pico-8 play session: no input (idle)

[t = 1 s] idle ~1s (no d-pad/buttons)
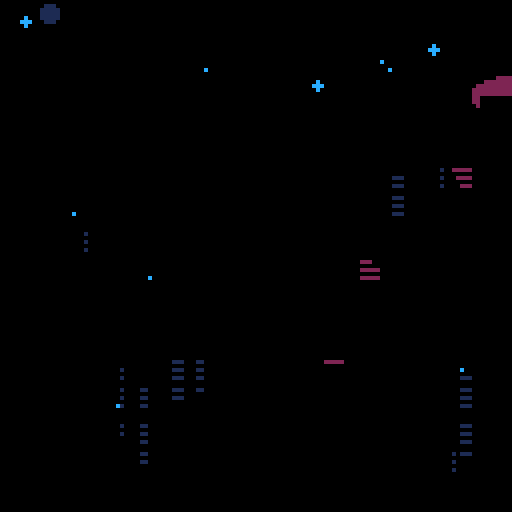
[t = 2 s] idle ~2s (no d-pad/buttons)
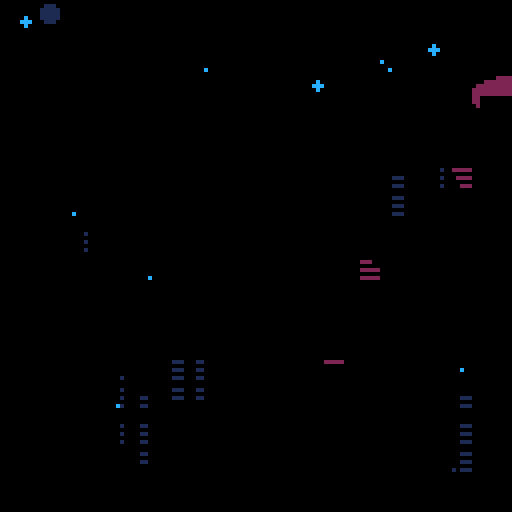
[t = 4 s] idle ~4s (no d-pad/buttons)
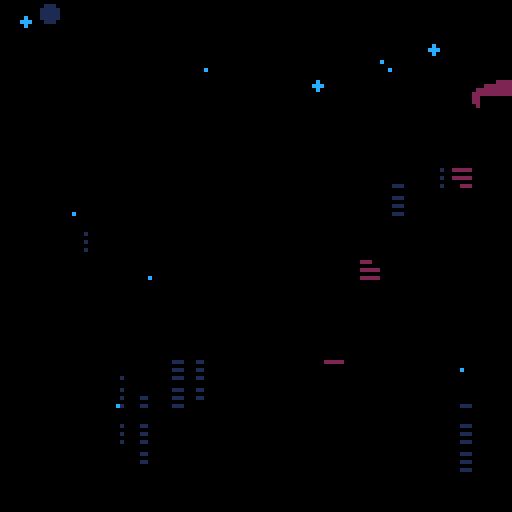
[t = 6 s] idle ~6s (no d-pad/buttons)
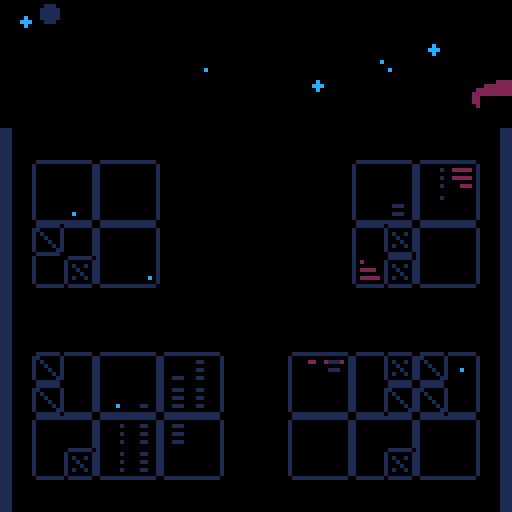
[t = 8 s] idle ~8s (no d-pad/buttons)
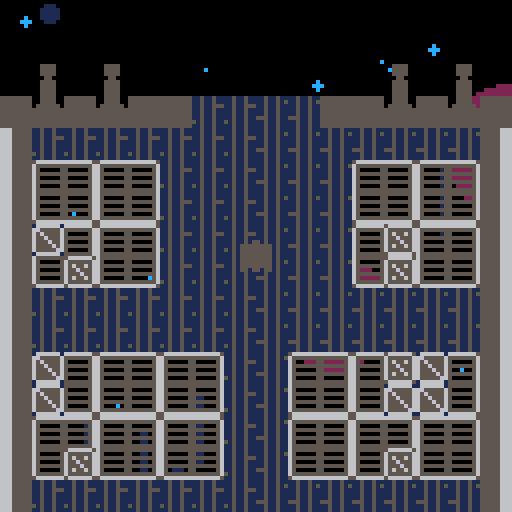

pico-8 cartridge
version 38
__lua__
--p16 demo
cartdata("geopatrol16")
--menuitem(1,"save & quit",save_quit)
--menuitem(2,"new game",new_game)
wave=1
clouds={}
planets={}
stars={}
boss={}
draw_bunker=true
print_info=false
deaths=0 --player death count
t=0 --stores time() every update
shake=0 --used for screenshake
function _init()
	music(63,1000)
	load_game()
	plr=mk_go(64,64)
	cors={}
	cam=mk_go(0,0)
	plr.spr=1
	pfxs={}
	plrpfx=mk_plrpfx()
	maplaunchcol=false
	plr_angle=.5
	g_state="menu"
	play_state=""
	explosions={}
	bullets={}
	enemies={}
	drawn_angle=0
	dead_enemies={}
	ammo_cloud=mk_go(64,64)
	plr_ammo=0
	ammo_sprites={}
	t_orng_hit=-100
	t_red_hit=-100
	palette={}
	-- for i=1,15 do
	-- 	palette[i]=i
	-- end

	for i=0,15 do
		local c=mk_go(rnd(150),rnd(100))
		c.w=rnd(1)+1
		c.h=20-rnd(3)
		c.dy=(rnd(3)+1)^2
		add(clouds,c)
	end
	local radii={2,4,8,10,14,16}
	for i=1,6 do
		local p=mk_go(rnd(15*i)+10*i,rnd(800)-450)
		p.r=radii[i]
		add(planets,p)
	end
	for i=1,50 do
		add(stars,
			{x=rnd(128),y=rnd(228)-100,
			r=rnd(3)%2}
		)
	end
	title=mk_go(0,-100)
	co_start(anim_fade_in)
end

function _update()
	t=time()
	shake*=.75
	cam.x=3*rnd(shake)
	if(#cors==0)cam.y=3*rnd(shake)
	drawn_angle+=(plr_angle-drawn_angle)/2
	for i,v in pairs(cors) do
		if(not coresume(v))cors[i]=nil
	end
	if g_state=="menu" then

		--start game
		if btnp(🅾️) and plr.spr==1 then
			co_start(anim_plr_exit,{true}) -- should be true!!!
			g_state="play"
			music(0,4000,7)
			start_time=t
		end

	elseif g_state=="play" then
		
		--particles
		foreach(pfxs, upd_pfx)
		upd_ammo_cloud()
		for ex in all(explosions) do
			ex.r+=1.5
			if(ex.r>ex.rmax)del(explosions,ex)
		end

		if play_state=="main" then

			--player--
			--rotate
			if(btnp(➡️))then
				if(drawn_angle!=plr_angle)drawn_angle=plr_angle 
				plr_angle-=.125 sfx(2)
			end
			if(btnp(⬅️)) then
				if(drawn_angle!=plr_angle)drawn_angle=plr_angle 
				plr_angle+=.125 sfx(2)
			end

			--shoot
			if btnp(❎) then
				if plr_ammo>=2 then
					plr_shoot()
				else
					sfx(1)
				end
			end

			--bullets
			for b in all(bullets) do
				local spd=1
				local do_del=false
				if b.src!="player" then
--					if b.y<-10 or b.y>138
--					or b.x<-10 or b.x>138 then
				if dist(b.x-64,b.y-64)>85 then
						do_del=true
					else
						local d=dist(plr.x-b.x,
						plr.y-b.y)
						
						local ang=atan2(b.x-plr.x,b.y-plr.y)

					 	local da=abs(plr_angle%1-
					 	ang
					 	)
					
						--shield
						if d<10 then
							if da<.92 and da>.58
							or da<.42 and da>.08
							then
								do_del=true
								sfx(22)
								if(plr_ammo<10)plr_ammo+=1
								mk_shield_block(ang)
								if is_in_orange(ang)then
									t_orng_hit=t
								else
									t_red_hit=t
								end
							--player death	
							elseif d<8 then
								lose()
								break
							end
						end
					end
				
				--player bullets
				else
					--bounds
					if (b.y<0 or b.y>128
					or b.x<0 or b.x>128)then
						do_del=true

					else
						spd=2
						for e in all(enemies) do
							local w,h=6,6
							if(e.label=="boss")w,h=12,16
							if abs(b.x-e.x)<=w and
							abs(b.y-e.y)<=h then
								if e.label!="boss"
								or t-e.t_lasthit>1 then
									do_del=true
									e.hp-=1
									mk_explosion((b.x+e.x)/2,
									(e.y+b.y)/2,7)
									if(e.label=="boss")e.t_lasthit=t sfx(23)
								end
							end
						end
					end
				end

				if do_del then
					del(bullets,b)
					
				elseif b.src=="boss" then
					b.angle+=b.da
					b.x,b.y=polar_xy(28,b.angle,b.cx,b.cy)

				else
					b.x+=spd*cos(b.angle)
					b.y+=spd*sin(b.angle)
				end
			end

		-- if play_state=="main" then

			--enemies--
			for e in all(enemies) do
				
				--basic enemy
				if e.label==nil then
					if e.hp<=0 then
							add(dead_enemies,e)
							e.timer=30
							del(enemies,e)
							sfx(3)
					else
						if abs(64-e.x)<8
						and abs(64-e.y)<8 then
							lose()
						end
						local a=atan2(plr.x-e.x,
						plr.y-e.y)
						e.y+=.4*sin(a)
						e.x+=.4*cos(a)
						if t-e.t>1 then
							mk_bullet(e.x,e.y,a,"enemy")
							e.t=time()
						end
					end

				--boss
				elseif e.label=="boss" then
					if e.hp<=0 then
						add(dead_enemies,e)
						del(pfxs,e.pfx)
						del(enemies,e)

					else
						local angle=atan2(e.x-64,e.y-64)
						local dx,dy=-sin(angle),cos(angle)
						if(e.hp>3 and e.hp<7)dx*=-1 dy*=-1
						e.x+=dx
						e.y+=dy
						e.t+=.1
						if e.t>.45*e.hp+.5 then
							e.t=0
							boss_shoot(e.x,e.y,.01)
						end
					end
				end
			end

			for de in all(dead_enemies) do
				if de.label!="boss" then
					de.timer-=1
					if(de.timer<=0)del(dead_enemies,de)
				end
			end

			--ammo animation
			for i=1,plr_ammo do
				local n=ammo_sprites[i]
				if not n then
					ammo_sprites[i]=12
				else
					ammo_sprites[i]=min(n+.5,14)
				end
			end

			--winning
			if #enemies==0
			and #bullets==0
			then
				co_start(anim_plr_exit,{false})
				play_state="anim"
				wave+=1
			end
		end

	elseif g_state=="lose" then
		if btn(🅾️) then
			plr_angle=.25
			g_state="play"
			dead_enemies={}
			play_state="anim"
			co_start(anim_plr_enter)
			bullets={}
			enemies={}
--			pfxs={}
			foreach(pfxs,reset_pfx)
			ammo_sprites={}
			plr_ammo=0
			plr.spr=1
		end
	end

	if g_state=="play" then
		clouds_upd(1)
		planets_upd(.001)
		for s in all(stars) do
			s.y+=s.r/100
			if(s.y>128)s.y=-2
		end
	else
		planets_upd(.00008)
		clouds_upd(.085)
	end
end

function _draw()
	--shield
	reset_pal()
	local function draw_half(a,c)
		local x1,y1,x2,y2,x3,y3
		x1,y1=polar_rel_plr(8,
		drawn_angle+.12*a)

		x2,y2=polar_rel_plr(8,
		drawn_angle+.25*a)

		x3,y3=polar_rel_plr(8,
		drawn_angle+.38*a)

		line(x1,y1,x2,y2,c)
		line(x3,y3)
	end

	cls(0)

	
--	if(shake>0)then
		camera(3*rnd(shake),
			3*rnd(shake)
		)
--	end
	pal()
	for s in all(stars) do
		circfill(s.x,s.y,s.r,12)
	end

	for p in all(planets) do
		circfill(p.x,p.y,p.r,p.r/10+1)
	end
	for c in all(clouds) do
		rectfill(c.x,c.y,c.x+c.w,
			c.y+c.h,1
		)
	end
	reset_pal()
--	camera(cam.x,cam.y)
	camera(cam.x+3*rnd(shake),
		cam.y+3*rnd(shake)
	)
	
	--title
	spr(64,title.x+2,title.y,16,2)
	line(2,title.y+10,120,title.y+10,8)
	print("from geojax",40,title.y+24,7)
	
	
	if(maplaunchcol)pal(8,11)
	if(draw_bunker)map()
	reset_pal()
	if g_state=="play" or
	g_state=="lose" then
		-- plrpfx:draw()
		foreach(pfxs,dr_pfx)
		pal()
		draw_half(1,t-t_red_hit>.1 and 8 or 7)
		draw_half(-1,t-t_orng_hit>.1 and 9 or 7)
		reset_pal()

		for de in all(dead_enemies)do
			if(de.label==nil)then
				local s=de.timer>=11and 34or 50
				spr(s,de.x-4,de.y-4+sin(t))
			elseif(de.label=="boss")then
			sspr(24,16,
					16,16,
					de.x-16,de.y-16+sin(t),
					32,32)
				end
		end

		for e in all(enemies) do
			if e.label=="boss" then
				if(t-e.t_lasthit<1and t*50%14<7)pal(5,1)
				sspr(24,0,
				16,16,
				e.x-16,e.y-16,
				32,32)
				pal()
				spr(53+10*t%2,e.x-15,e.y-15)
				spr(53+10*t%2,e.x+7,e.y-15)
			else
				spr(2,e.x-4,e.y-4)
			end
		end

		for ex in all(explosions) do
			circfill(ex.x,ex.y,-abs(ex.r-4)+6,7)
		end

		for b in all(bullets) do
			local col
			if b.src=="player" then
--				spr(32,b.x,b.y)
				circ(b.x,b.y,2,7)
			else 
				circ(b.x,b.y,2,10)
			end
			
		end
		
		draw_ammo_cloud()

		local py=plr.y
		if(play_state=="main")py+=1.1*sin(t)
		spr(plr.spr,plr.x-4,py-4)
		
		for i=1,plr_ammo do
			local x,y=1+(i-1)%2*6,
			120-flr((i-1)/2)*8
			spr(ammo_sprites[i],x,y)
--			local _x,_y=polar_rel_plr(16+2*sin(t),-i/10+.5)---4*t%10*.1)
--			circ(_x,_y,1,7)
--			circ(_x,_y,3,7)
		end

		if(print_info)then
			print("wave "..wave,53,65,1)
			print("wave "..wave,52,64,8)
			print("deaths "..deaths,48,73,1)
			print("deaths "..deaths,47,72,8)
		end

	elseif g_state=="menu" then
		spr(plr.spr,plr.x-4,plr.y-4)
		if plr.spr==1 then
		print("🅾️",60,12+sin(t),1)
		print("🅾️",60,10+sin(t),8)
		end
	elseif g_state=="end" then
		map()
		spr(plr.spr,plr.x-4,plr.y-4)
	end
	if print_end then
		pal()
		print("deaths "..deaths,48,73,8)
		print("time "..end_time-start_time,48,79,8)
	end
--	spr(64,title.x,title.y,16,2)
--	print("from geojax",40,title.y+24,7)
--	print("from geojax",40,title.y+17,8)
--	print("from geojax",40,title.y+31,9)
end
-->8
function restart_level()
	enemies={}
	pfxs={}
	plr_ammo=0
	ammo_sprites={}
	do_wave()
end

function boss_shoot(x,y,da)
	local b=mk_bullet(x,y,atan2(x-64,y-64),"boss")
	b.r=sqrt((x-64)^2 + (y-64)^2)
	b.cx=(x-plr.x)/2+64
	b.cy=(y-plr.y)/2+64
	b.da=da
	
	if(rnd()>=.5)b.da*=-1
end

function plr_shoot()
	local x1,y1 = polar_rel_64(10,plr_angle)
	local x2,y2 = polar_rel_64(10,plr_angle + .5)
	mk_bullet(x1,y1,
	plr_angle,"player")
	mk_bullet(x2,y2,
	plr_angle-.5,"player")
	ammo_sprites[plr_ammo]=12
	ammo_sprites[plr_ammo-1]=12
	plr_ammo-=2
	x1,y1 = polar_rel_64(6,plr_angle)
	x2,y2 = polar_rel_64(6, plr_angle+.5)
	mk_explosion(x1,y1,2)
	mk_explosion(x2,y2,2)
	mk_sparks(plr_angle, 7, polar_rel_plr(6,plr_angle))
	mk_sparks(plr_angle+.5, 7, polar_rel_plr(6,plr_angle))
	sfx(0)
end

function mk_flank(sec,a)
	mk_enemy_pol(sec,a)
	mk_enemy_pol(sec,a+.5)
end

function mk_circle(sec,a)
	for i=1,8 do
		mk_enemy_pol(sec+i*.75,i/8+a,nil,nil,t+.25*i)
		mk_enemy_pol(sec+i*.75,i/8+a+.5,nil,nil,t+.25*i)
	end
end

function mk_4way(sec,a)
	for i=1,4 do
		mk_enemy_pol(sec,i/4)
	end
end

function do_wave()
	srand(1)
	if wave==1 then
		mk_flank(1,.25)
		mk_flank(2.75,0)
		mk_flank(3.5,.25)
		mk_flank(4.25,0)

--	elseif wave==2 then
--		local angs={0,.125,.25,.375}
--		for i=1,4 do
--			mk_flank(i*1.1, angs[i])
--		end
--		for i=4,1,-1 do
--			mk_flank(i*.75+4, angs[i])
--		end
	elseif wave==2 then
		mk_circle(0,0)
--	elseif wave==3 then
--		for a=0,.875,0.125 do
--			local x,y=polar_rel_64(100+100*a,a)
--			mk_enemy(x,y)
--		end

--	elseif wave==5 then
--		for a=0,15/8,0.125 do
--			local x,y=polar_rel_64(100+100*a,a)
--			mk_enemy(x,y)
--		end

	elseif wave==3 then
		for a=0,.875,0.125 do
			local x,y=polar_rel_64(100+100*a,a)
			mk_enemy(x,y)
			x,y=polar_rel_64(100+100*a,a-.5)
			mk_enemy(x,y)
		end
--
--	elseif wave==7 then
--		for a=0,.875,0.125 do
--			local x,y=polar_rel_64(100+100*a,a)
--			mk_enemy(x,y)
--		end
--		for a=0,.875,0.125 do
--			local x,y=polar_rel_64(150+50*a,a)
--			mk_enemy(x,y)
--		end
	elseif wave==4 then
		local b=mk_enemy(64,16,9,"boss")
		-- mk_bosspfx(b)
		b.t_lasthit=0--last time boss was hit
--	elseif wave==7 then
--		mk_enemy(64,16,5,"boss")
--		mk_enemy(64,112,5,"boss")
--		mk_enemy(64,-20)
--		mk_enemy(64,148)
	else--if wave==7 then
		end_time+=t
		co_start(anim_end)
	end
end

function polar_xy(r,a,ox,oy)
	return r*cos(a)+ox,
	r*sin(a)+oy
end

function polar_rel_plr(r,a)
	return polar_xy(r,a,plr.x,plr.y)
end

function polar_rel_64(r,a)
	return polar_xy(r,a,64,64)
end

--function dist(x1,y1,x2,y2)
--	local x=x2-x1
--	local y=y2-y1
--	return sqrt(x*x+y*y)
--end
function dist(a,b)
 local a0,b0=abs(a),abs(b)
 return max(a0,b0)*0.9609+min(a0,b0)*0.3984
end

function lose()
	g_state="lose"
	shake=5
	deaths+=1
	plr.spr=17
	sfx(4)
end
-->8
--gfx
function reset_pal()
	for i,v in ipairs(palette) do
		pal(i,v)
	end
end

function reset_pfx(pfx)
	local l=pfx.label
	if(l=="plr")pfx.parts={}
	if(l=="boss")pfx.parts={}
	if(not l)del(pfxs,pfx)
end

function mk_particle(_pfx,r,a,t)
	local p={
	r=r,
	a=a,
	t=t,
	x=_pfx.x,
	y=_pfx.y
	}
	add(_pfx.parts,p)
	return p
end

function mk_pfx(x,y,life,p_life,upd_func,dr_func,angle,label)
	local _pfx={
		x=x,
		y=y,
		spawn_time=1,
		life=life,
		p_life=p_life,
		upd=upd_func,
		draw=dr_func,
		parts={},
		angle=angle,
		label=label
	}
	add(pfxs,_pfx)
	return _pfx
end

function mk_plrpfx()
	local _pfx=mk_pfx(plr.x,
		plr.y,nil,18,upd_plrpfx,
		draw_plrpfx,nil,"plr"
	)
	plr.pfx=_pfx
	return _pfx
end

function mk_bosspfx(boss)
	local pfx=mk_pfx(boss.x,boss.y,nil,20,upd_bosspfx,draw_bosspfx)
	pfx.host = boss
	return pfx
end

function upd_ammo_cloud()
	for p in all(ammo_cloud) do
		p.r+=1
	end
end

function draw_ammo_cloud()
	for p in all(ammo_cloud) do
		circfill(64+p.r*cos(p.a),
		64+p.r*sin(p.a),1,2)
	end
end

function upd_plrpfx(_pfx)
	set_pos(_pfx,plr.x,plr.y)
	_pfx.spawn_time-=1
	if _pfx.spawn_time<=0 then
		_pfx.spawn_time=3
		mk_particle(_pfx,1,rnd(.1)-.3,
			_pfx.p_life
		)
	end
	for p in all(_pfx.parts) do
		if p.t<=0 then
			-- del(_pfx.parts,p)
		else
			-- p.t-=.25
			p.r+=2
		end
	end
end

function draw_plrpfx(_pfx)
	local cols = {1,2,8}
	for i,p in ipairs(_pfx.parts) do
		if i>=2 then
			local function xy(p)
			 return p.x+cos(p.a)*p.r,
			 p.y+sin(p.a)*p.r
			end
			local x1,y1=xy(p)
			local x2,y2=xy(_pfx.parts[i-1])
			local col = cols[flr((#cols-1)*(p.t+2)/_pfx.p_life)+1]
			line(x1,y1,x2,y2,
			col)
		end
	end
end

function upd_bosspfx(pfx)
	local boss=pfx.host
	-- pfx.p_life=10-4*flr(boss.hp/4-1/4)
	set_pos(pfx,boss.x,boss.y)
	pfx.spawn_time-=1
	if pfx.spawn_time<=0 then
		pfx.spawn_time=3
		for i=1,flr(rnd(3))+1 do
			mk_particle(pfx,0,rnd()%.125+.2,
				-- pfx.p_life
				30-10*flr(boss.hp/4)
			)
		end
	end
	for p in all(pfx.parts) do
		p.r+=1
	end
end

function draw_bosspfx(pfx)
	local cols = {5, 8, 9, 10}
	for p in all(pfx.parts) do
		circfill(pfx.x+cos(p.a)*p.r, pfx.y+sin(p.a)*p.r, flr(p.t)/8+2,--flr(p.t)/3+8)
		cols[flr((#cols)*p.t/pfx.p_life+sin(p.x)^2)])
	end
end

function clouds_upd(mod)
	for c in all(clouds) do
		c.y+=c.dy*mod
		if(c.y>128)c.y=rnd(100)-200
	end
end

function planets_upd(mod)
	for p in all(planets) do
		p.y+=p.r^2*mod
		if(p.y>128+p.r)p.y=rnd(500)-600
	end
end

function mk_explosion(x,y,rmax)
	add(explosions,
	{x=x,
	y=y,
	r=1,
	rmax=rmax})
end

function dr_sparks(pfx)
	for p in all(pfx.parts) do
		local da=abs(plr_angle-pfx.angle)%1
		pset(p.r*cos(p.a)+p.x,
		p.r*sin(p.a)+p.y,p.r<24 and pfx.col or 2)
	end
end

function upd_sparks(pfx)
	for p in all(pfx.parts) do
		p.r+=1.2
	end
end

function mk_sparks(a, col, x, y)
	x = x or plr.x
	y = y or plr.y
	local _pfx=mk_pfx(8*cos(a)+64,
	8*sin(a)+64,1,25,
	upd_sparks,
	dr_sparks,a)
	_pfx.col = col
	for i=1,3+rnd(3) do
		mk_particle(_pfx, 0, rnd(.2)-.1+a, _pfx.p_life)
	end
	return _pfx
end

function mk_shield_block(a)
	local col=8
	if (is_in_orange(a)) col = 9
	local _pfx=mk_sparks(a, col)
end

function is_in_orange(a)
	local da=(a-plr_angle)%1
	return  da==mid(.61,da,.88)
end

function upd_pfx(_pfx)
	for p in all(_pfx.parts) do
		p.t-=1
		if(p.t<=0)del(_pfx.parts,p)
	end

	if _pfx.life then
		_pfx.life-=1
		_pfx:upd()
		if (_pfx.life<=0 and #_pfx.parts==0) del(pfxs,_pfx)
	else
		_pfx:upd()
	end
end

function dr_pfx(_pfx)
	_pfx:draw()
end
-->8
--gameobj system
function mk_go(x,y)
	return {x=x, y=y}
end

function mk_enemy(x,y,hp,label,tmr)
	local e=mk_go(x,y)
	e.hp=hp or 1
	e.t=0 or tmr
	e.label=label
	if(label=="boss")e.pfx=mk_bosspfx(e)
	add(enemies,e)
	return e
end

function mk_enemy_pol(sec,a,hp,label)
	sec*=30
	sec+=64
	return mk_enemy(64+sec*cos(a),
		64+sec*sin(a),hp,label)
end

function mk_bullet(
x,y,
angle,
src)
	local b=mk_go(x,y)
	b.angle=angle
	b.src=src
	add(bullets,b)
	return b
end

function set_pos(o,x,y)
	o.x,o.y=x,y
end
-->8
--coroutines

function co_start(func,args)
	add(cors,cocreate(func))
	coresume(cors[#cors],args)
end

function delay(n)
	local i=0
	repeat
		yield() i+=1
	until
		i>=n
end

function anim_plr_enter()
	--enter screen bottom
	plr_angle=.5
	ammo_cloud={}
	dead_enemies={}
	cam.x=0 cam.y=0
	plr.y=300
	print_info=true
	delay(10)
	sfx(5)
	for i=0,1.3,.04 do
		plr.y=8*(4*i-4.5)^2+60
		yield()
	end
	plr.y=64
	plr_angle=0.25
	sfx(2)
	play_state="main"
	print_info=false
	do_wave()
end

function anim_plr_exit(args)
	--exit screen top
	plr_angle=.5
	sfx(2)
	play_state="anim"
	local is_menu=args[1]
	maplaunchcol=is_menu
	ammo_sprites={}
	while(plr_ammo>0) do
		mk_particle(ammo_cloud,5,rnd()%.2-.375)
		plr_ammo-=1
	end
	sfx(6)
	
	for i=-.5,is_menu and 5 or 1.5,.04 do
		plr.y=-64*i^2+80
		if(is_menu)then
			cam.x=plr.x-64 
			cam.y+=(-155-cam.y)/20
			if(cam.y>-50)cam.y=plr.y-64
		end
		yield()
	end
	if(is_menu)then
		delay(50)
		for i=0,30 do
			cam.y-=(i/8)^2
			yield()
		end
		cam.y=0
	end
	plrpfx.parts={}
	draw_bunker=false
	maplaunchcol=false
	co_start(anim_plr_enter)
end

function anim_boss_death(args)
	local b_x,b_y=args[1].x,args[1].y
	local endtime=t+4
	while t<endtime do
		mk_explosion(b_x+rnd(16)-8,
		b_y+rnd(20)-8,7)
		for i=1,10 do
			yield()
		end
	end
	del(enemies,args[1])
end

function anim_fade_in()
	plr.spr=33
	palette=split("0,0,0,0,0,0,0,0,0,0,0,0,0,0,0")
	delay(60)
	palette=split("0,0,1,0,0,1,5,0,2,0,0,0,0,0,0")
	sfx(21)
	delay(60)
	
	for i=1,15 do
		palette[i]=i
	end
	palette[8]=5
	sfx(21)
	delay(60)
	
	palette[8]=8
	plr.spr=1
	sfx(21)
end

function anim_end()
	play_state="anim"
	--exit screen top
	plr_angle=.5
	sfx(2)
	sfx(6)
	for i=-.5,1.5,.04 do
		plr.y=-64*i^2+80
		yield()
	end
	
	g_state="end"
	
	music(62,5000)
	plrpfx.parts={}
	draw_bunker=true
	ammo_cloud={}
	dead_enemies={}
	cam.x=0 cam.y=0
	plr.y=300
	plrpfx.parts={}
	delay(10)
	sfx(5)
	for i=0,1.3,.04 do
		plr.y=8*(4*i-4.5)^2+60
		yield()
	end
	plr.y=64
	plr_angle=0.25
	sfx(2)
	
	delay(60)
	sfx(21)
	plr.spr=33
	delay(60)
	sfx(21)
	--fade to black...
	palette=split("0,0,1,0,0,1,5,0,2,0,0,0,0,0,0")
	delay(60)
	sfx(21)
	palette=split("0,0,0,0,0,0,0,0,0,0,0,0,0,0,0")
	delay(60)
	--end
	print_end=true
end
-->8
--saving game, unfinished
function save_quit()
	dset(0,wave)
	dset(1,deaths)
	dset(2,start_time)
	dset(3,t)
	stop()
end

function load_game()
	wave=max(dget(0),1)
	deaths=dget(1) or 0
	start_time=dget(2)
	end_time=dget(3)
end

function new_game()
	for i=0,3 do
		dset(i,0)
	end
end
__gfx__
00000000000660000006600000000001100000000000000056666665166666616665555555555666115115111151151100002000800820008888200000000000
000000008066660866655666000000155100000000000080655555566655555666655555555556661151151111511515800820000880200088882000000d0000
00700700d06cc60d68855886000001555510000000000800656556566565555666655555555556661151155511511511088000008888200088882000000d0000
00077000d6c66c6d060550600000125555210000000088006556555665565556666555555555566611511511115115110880000088880000888820000ddd0d00
00077000d666666d06055060011125555552111000088800655565566555655666655555555556661151151111511511800800000880000088882000d00dd000
00700700d6c66c6d0606606012222555555222210008800065655656655556566665555555555666115115115551151100000000800800008888200000dd0000
00000000d66cc66d06066060012225555552221000080000655555566555556666655555555556665151151111511511220000002220000022222000dd00d000
00000000800660080006600000222255552222100080000056666665166666616665555555555666115115111151151100000000000000000000000000000d00
88820000080550c000055000001225555552210000b00b0055555556655555550055550055555555118118111181181107000000070000000000000000000000
88820000000555000556655000122255552221000b0bb0b050000056650000050055550055555555118118151181181177700000777000000000000000000000
88820000005000cd5886688500052555555250000bbbbbb055555556655555550055550055555555118118111181188877000000077000000000000000000000
8882000095c50c505666666500061285582160000bb00bb050000056650000050005500055555555118118111181181100700000700000000000000000000000
88820000995005590056650000061585585160000bbbbbb055555556655555550055550055555555118118111181181100000000000000000000000000000000
222200000905505d000550000006061881606000b008800b50000056650000050055550055555555888118111181181100000000000000000000000000000000
00000000005999080005500000000615516000000b0880b055555556655555550055550055555555118118115181181100000000000000000000000000000000
000000000805000000055000000000155100000000b88b0066666665566666660055550055555555118118111181181100000000000000000000000000000000
0000000000055000800550050000000010010000000d000066666665566666660055550008880000089800000888000008980000000000000000000000000000
0077700050555505005555500000101550011000000d000055555556655555550055550088988000899980008888900089a98000000000000000000000000000
0760070050555505500558000001015055000000000d00d050000056650000050555555089a9800099a990008889a00088988000000000000000000000000000
07000700555555550505508000000005550100000ddddd0055555556655555555555555588988000899980008888900088888000000000000000000000000000
0700070055555555550000000110255050521010d00d0d0050000056650000055555555508880000089800000888000008880000000000000000000000000000
0077700055555555050550500000055005520221000dd0d055555556655555555555555500000000000000000000000000000000000000000000000000000000
000000005555555505050050120225505550221000d000d050000056650000055555555500000000000000000000000000000000000000000000000000000000
00000000500550050800000000000005550022100d00000055555556655555555555555500000000000000000000000000000000000000000000000000000000
00000000000660000000000000122505500201000000000000000000000000000000000000000000000000000000000000000000000000000000000000000000
00000000806666080000005000122000002202010000000000000000000000000000000000000000000000000000000000000000000000000000000000000000
00000000d06cc60d50000000000500555002201000000000000cc000000000000000000000000000000000000000000000000000000000000000000000000000
00000000d6c66c6d005000200006128550216000000cc000000cc000000000000000000000000000000000000000000000000000000000000000000000000000
00000000d666666d000050020000158550516000000cc00000c77c00000cc0000000000000000000000000000000000000000000000000000000000000000000
00000000d6c66c6d500000500006061800600000000cc0000c7777c0cccccccc0000000000000000000000000000000000000000000000000000000000000000
00000000d66cc66d50050050000006155860000000c77c0000c77c00c777777c0000000000000000000000000000000000000000000000000000000000000000
00000000800660082000000000000005008000000007700000077000000770000000000000000000000000000000000000000000000000000000000000000000
00000088888888800000008888888880000088888888888800000088888888800000008888888880000000880000000000000000008800000088000000000000
00000888000008800000088800000880000888888888888000000888000008800000088800000880000008880000000000000000088800000888000000000000
00008880000088000000888000008800000000088800000000008880000088000000888000008800000088800000000000000000888000008880000000000000
00088800000880000008880000088000000000888000000000088800000880000008880000088000000888000000000888000008880000088800000000000000
00888888888800000088888888880000000008880000000000888888888800000088800000880000008880000000008880000088800000888888888800000000
08880000000000000888000008800000000088800000000008880008800000000888000008800000088800000000000000000888000008800000000080000000
88800000000000008880000088000000000888000000000088800000880000008880000088000000888000000000000000008880000088000000000880000000
88000000000000008800000880000000000880000000000088000000088000008888888880000000888888888880000000008800000088888888888800000000
__map__
0000000000000000000000000000000000000000000000000000000000000000000000000000000000000000000000000000000000000000000000000000000000000000000000000000000000000000000000000000000000000000000000000000000000000000000000000000000000000000000000000000000000000000
0000000000000000000000000000000000000000000000000000000000000000000000000000000000000000000000000000000000000000000000000000000000000000000000000000000000000000000000000000000000000000000000000000000000000000000000000000000000000000000000000000000000000000
0018001800000000000000001800180000000000000000000000000000000000000000000000000000000000000000000000000000000000000000000000000000000000000000000000000000000000000000000000000000000000000000000000000000000000000000000000000000000000000000000000000000000000
1928192819190a1b1a0b19192819281900000000000000000000000000000000000000000000000000000000000000000000000000000000000000000000000000000000000000000000000000000000000000000000000000000000000000000000000000000000000000000000000000000000000000000000000000000000
080a0a0a0a0a0a1b1a0b0b0b0b0b0b0900000000000000000000000000000000000000000000000000000000000000000000000000000000000000000000000000000000000000000000000000000000000000000000000000000000000000000000000000000000000000000000000000000000000000000000000000000000
08272627260a0a1b1a0b0b272627260900000000000000000000000000000000000000000000000000000000000000000000000000000000000000000000000000000000000000000000000000000000000000000000000000000000000000000000000000000000000000000000000000000000000000000000000000000000
08171617160a0a1b1a0b0b171617160900000000000000000000000000000000000000000000000000000000000000000000000000000000000000000000000000000000000000000000000000000000000000000000000000000000000000000000000000000000000000000000000000000000000000000000000000000000
08072627260a0a1b1a0b0b270627260900000000000000000000000000000000000000000000000000000000000000000000000000000000000000000000000000000000000000000000000000000000000000000000000000000000000000000000000000000000000000000000000000000000000000000000000000000000
08170617160a0a1b1a0b0b170617160900000000000000000000000000000000000000000000000000000000000000000000000000000000000000000000000000000000000000000000000000000000000000000000000000000000000000000000000000000000000000000000000000000000000000000000000000000000
080a0a0a0a0a0a1b1a0b0b0b0b0b0b0900000000000000000000000000000000000000000000000000000000000000000000000000000000000000000000000000000000000000000000000000000000000000000000000000000000000000000000000000000000000000000000000000000000000000000000000000000000
080a0a0a0a0a0a1b1a0b0b0b0b0b0b0900000000000000000000000000000000000000000000000000000000000000000000000000000000000000000000000000000000000000000000000000000000000000000000000000000000000000000000000000000000000000000000000000000000000000000000000000000000
080726272627261b1a2726270607260900000000000000000000000000000000000000000000000000000000000000000000000000000000000000000000000000000000000000000000000000000000000000000000000000000000000000000000000000000000000000000000000000000000000000000000000000000000
080716171617161b1a1716170707160900000000000000000000000000000000000000000000000000000000000000000000000000000000000000000000000000000000000000000000000000000000000000000000000000000000000000000000000000000000000000000000000000000000000000000000000000000000
082726272627261b1a2726272627260900000000000000000000000000000000000000000000000000000000000000000000000000000000000000000000000000000000000000000000000000000000000000000000000000000000000000000000000000000000000000000000000000000000000000000000000000000000
081706171617161b1a1716170617160900000000000000000000000000000000000000000000000000000000000000000000000000000000000000000000000000000000000000000000000000000000000000000000000000000000000000000000000000000000000000000000000000000000000000000000000000000000
080a0a0a0a0a0a1b1a0b0b0b0b0b0b0900000000000000000000000000000000000000000000000000000000000000000000000000000000000000000000000000000000000000000000000000000000000000000000000000000000000000000000000000000000000000000000000000000000000000000000000000000000
0706060a0a0a0a1b1a0b0b070b070b0b00000000000000000000000000000000000000000000000000000000000000000000000000000000000000000000000000000000000000000000000000000000000000000000000000000000000000000000000000000000000000000000000000000000000000000000000000000000
07070a0a0a0a0a1b1a0b0b0b060b0b0b00000000000000000000000000000000000000000000000000000000000000000000000000000000000000000000000000000000000000000000000000000000000000000000000000000000000000000000000000000000000000000000000000000000000000000000000000000000
0a0a0a0a0a0a0a1b1a0b0b0b0b0b0b0b00000000000000000000000000000000000000000000000000000000000000000000000000000000000000000000000000000000000000000000000000000000000000000000000000000000000000000000000000000000000000000000000000000000000000000000000000000000
1b1b1b1b1b1b1b1b1a1a1a1a1a1a1a1a00000000000000000000000000000000000000000000000000000000000000000000000000000000000000000000000000000000000000000000000000000000000000000000000000000000000000000000000000000000000000000000000000000000000000000000000000000000
1b1b1b1b1b1b1b1b1a1a1a1a1a1a1a1a00000000000000000000000000000000000000000000000000000000000000000000000000000000000000000000000000000000000000000000000000000000000000000000000000000000000000000000000000000000000000000000000000000000000000000000000000000000
